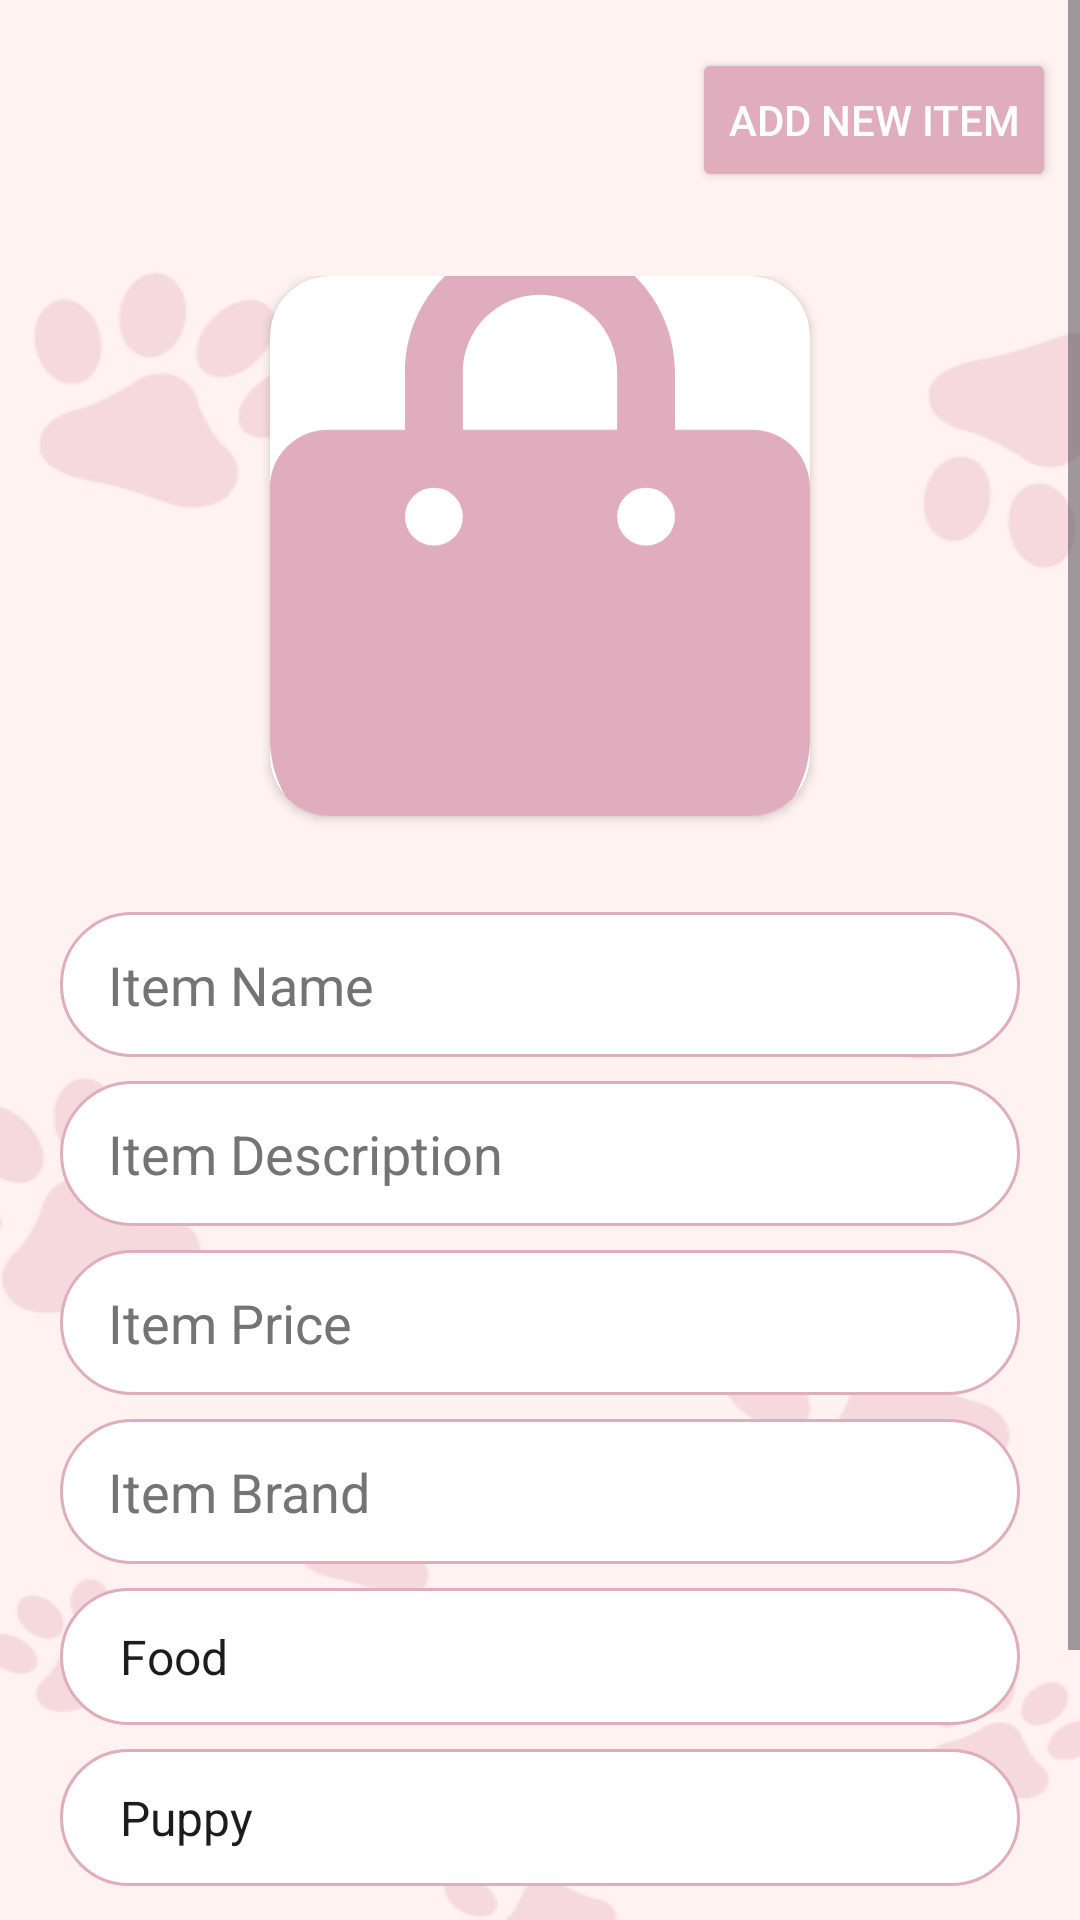

Here is an Android app screen rendered from its layout file. Give the layout XML and the strings, colors and styles it references.
<!-- AndroidManifest.xml: application theme Theme.BuddyCare -->
<!-- res/layout/activity_product.xml -->
<?xml version="1.0" encoding="utf-8"?>
<androidx.constraintlayout.widget.ConstraintLayout xmlns:android="http://schemas.android.com/apk/res/android"
    xmlns:app="http://schemas.android.com/apk/res-auto"
    xmlns:tools="http://schemas.android.com/tools"
    android:id="@+id/main"
    android:layout_width="match_parent"
    android:layout_height="match_parent"
    android:background="@drawable/new_bg1"
    android:scaleType="centerCrop"
    tools:context=".ProductActivity">

    <ScrollView
        android:layout_width="match_parent"
        android:layout_height="0dp"
        app:layout_constraintBottom_toBottomOf="parent"
        app:layout_constraintEnd_toEndOf="parent"
        app:layout_constraintStart_toStartOf="parent"
        app:layout_constraintTop_toTopOf="parent">

        <LinearLayout
            android:layout_width="match_parent"
            android:layout_height="wrap_content"
            android:orientation="vertical">
            <androidx.constraintlayout.widget.ConstraintLayout
                android:layout_width="match_parent"
                android:layout_height="wrap_content"
                android:padding="8dp">

                <Button
                    android:id="@+id/addNewItemButton"
                    android:layout_width="wrap_content"
                    android:layout_height="wrap_content"
                    android:layout_gravity="center_horizontal"
                    android:layout_marginTop="8dp"
                    android:backgroundTint="@color/gold"
                    android:text="Add New Item"
                    android:textColor="@color/label_color_white"
                    app:layout_constraintBottom_toBottomOf="parent"
                    app:layout_constraintEnd_toEndOf="parent"
                    app:layout_constraintTop_toTopOf="parent"
                    app:shapeAppearanceOverlay="@drawable/button_background" />

            </androidx.constraintlayout.widget.ConstraintLayout>

            <LinearLayout
                android:id="@+id/productForm"
                android:layout_width="match_parent"
                android:layout_height="wrap_content"
                android:orientation="vertical"
                android:padding="20dp">

                <androidx.cardview.widget.CardView
                    android:layout_width="180dp"
                    android:layout_height="180dp"
                    android:layout_gravity="center_horizontal"
                    android:layout_marginBottom="16dp"
                    app:cardCornerRadius="20dp"
                    app:cardBackgroundColor="#FFFFFF">

                    <ImageView
                        android:id="@+id/productImageView"
                        android:layout_width="match_parent"
                        android:layout_height="match_parent"
                        android:contentDescription="Product Image"
                        android:scaleType="centerCrop"
                        android:src="@drawable/ic_product" />

                </androidx.cardview.widget.CardView>

                <com.google.android.material.textfield.TextInputEditText
                    android:id="@+id/productNameEditText"
                    android:layout_width="match_parent"
                    android:layout_height="wrap_content"
                    android:layout_marginTop="16dp"
                    android:background="@drawable/field_background"
                    android:hint="Item Name"
                    android:paddingStart="16dp"
                    android:paddingTop="12dp"
                    android:paddingEnd="16dp"
                    android:paddingBottom="12dp"
                    android:textColor="@color/input_text_color"
                    android:textColorHint="@color/hint_color" />

                <com.google.android.material.textfield.TextInputEditText
                    android:id="@+id/productDescriptionEditText"
                    android:layout_width="match_parent"
                    android:layout_height="wrap_content"
                    android:layout_marginTop="8dp"
                    android:background="@drawable/field_background"
                    android:hint="Item Description"
                    android:paddingStart="16dp"
                    android:paddingTop="12dp"
                    android:paddingEnd="16dp"
                    android:paddingBottom="12dp"
                    android:textColor="@color/input_text_color"
                    android:textColorHint="@color/hint_color" />

                <com.google.android.material.textfield.TextInputEditText
                    android:id="@+id/productPriceEditText"
                    android:layout_width="match_parent"
                    android:layout_height="wrap_content"
                    android:layout_marginTop="8dp"
                    android:background="@drawable/field_background"
                    android:hint="Item Price"
                    android:inputType="numberDecimal"
                    android:paddingStart="16dp"
                    android:paddingTop="12dp"
                    android:paddingEnd="16dp"
                    android:paddingBottom="12dp"
                    android:textColor="@color/input_text_color"
                    android:textColorHint="@color/hint_color" />

                <com.google.android.material.textfield.TextInputEditText
                    android:id="@+id/productBrandEditText"
                    android:layout_width="match_parent"
                    android:layout_height="wrap_content"
                    android:layout_marginTop="8dp"
                    android:background="@drawable/field_background"
                    android:hint="Item Brand"
                    android:paddingStart="16dp"
                    android:paddingTop="12dp"
                    android:paddingEnd="16dp"
                    android:paddingBottom="12dp"
                    android:textColor="@color/input_text_color"
                    android:textColorHint="@color/hint_color" />

                <Spinner
                    android:id="@+id/productTypeSpinner"
                    android:layout_width="match_parent"
                    android:layout_height="wrap_content"
                    android:layout_marginTop="8dp"
                    android:background="@drawable/field_background"
                    android:entries="@array/product_types"
                    android:padding="12dp"
                    android:textColor="@color/input_text_color" />

                <Spinner
                    android:id="@+id/productAgeRangeSpinner"
                    android:layout_width="match_parent"
                    android:layout_height="wrap_content"
                    android:layout_marginTop="8dp"
                    android:background="@drawable/field_background"
                    android:entries="@array/age_ranges"
                    android:padding="12dp"
                    android:textColor="@color/input_text_color" />

                <Button
                    android:id="@+id/addProductButton"
                    android:layout_width="200dp"
                    android:layout_height="wrap_content"
                    android:layout_gravity="center_horizontal"
                    android:layout_marginTop="16dp"
                    android:backgroundTint="@color/gold"
                    android:text="Add Item"
                    android:textColor="@color/label_color_white"
                    app:shapeAppearanceOverlay="@drawable/button_background" />

            </LinearLayout>

            <LinearLayout
                android:id="@+id/bottomLayout"
                android:layout_width="match_parent"
                android:layout_height="wrap_content"
                android:orientation="vertical"
                android:padding="16dp">

                <androidx.recyclerview.widget.RecyclerView
                    android:id="@+id/productList"
                    android:layout_width="match_parent"
                    android:layout_height="wrap_content"
                    android:orientation="horizontal" />

            </LinearLayout>

        </LinearLayout>

    </ScrollView>

</androidx.constraintlayout.widget.ConstraintLayout>
<!-- resources referenced by this layout -->
<resources>
  <string-array name="age_ranges">
          <item>Puppy</item>
          <item>Adult</item>
      </string-array>
  <string-array name="product_types">
          <item>Food</item>
          <item>Toys</item>
          <item>Accessories</item>
      </string-array>
  <color name="gold">#E0ADBE</color>
  <color name="hint_color">#757474</color>
  <color name="input_text_color">#333333</color>
  <color name="label_color_white">#FFFFFF</color>
  <!-- drawable button_background (drawable) -->
  <?xml version="1.0" encoding="utf-8"?>
  <shape xmlns:android="http://schemas.android.com/apk/res/android">
      <corners android:radius="168dp" />
      <solid android:color="@color/gold" />
  </shape>
  <!-- drawable field_background (drawable) -->
  <?xml version="1.0" encoding="utf-8"?>
  <shape xmlns:android="http://schemas.android.com/apk/res/android">
      <solid android:color="@color/textfield_bg" />
      <corners android:radius="40dp" />
      <stroke
          android:width="1dp"
          android:color="@color/gold" />
  </shape>
  <!-- drawable ic_product (drawable) -->
  <vector xmlns:android="http://schemas.android.com/apk/res/android"
      android:width="448dp"
      android:height="512dp"
      android:viewportWidth="448"
      android:viewportHeight="512">
    <path
        android:fillColor="#E0ADBE"
        android:pathData="M160,112c0,-35.3 28.7,-64 64,-64s64,28.7 64,64l0,48 -128,0 0,-48zM112,160l-64,0c-26.5,0 -48,21.5 -48,48L0,416c0,53 43,96 96,96l256,0c53,0 96,-43 96,-96l0,-208c0,-26.5 -21.5,-48 -48,-48l-64,0 0,-48C336,50.1 285.9,0 224,0S112,50.1 112,112l0,48zM136,208a24,24 0,1 1,0 48,24 24,0 1,1 0,-48zM288,232a24,24 0,1 1,48 0,24 24,0 1,1 -48,0z"/>
  </vector>
  <!-- drawable new_bg1: png bitmap (drawable, 24416 bytes) -->
  <style name="Theme.BuddyCare" parent="Base.Theme.BuddyCare" />
  <color name="textfield_bg">#FFFFFF</color>
  <style name="Base.Theme.BuddyCare" parent="Theme.Material3.DayNight.NoActionBar">
          
          
      </style>
</resources>
